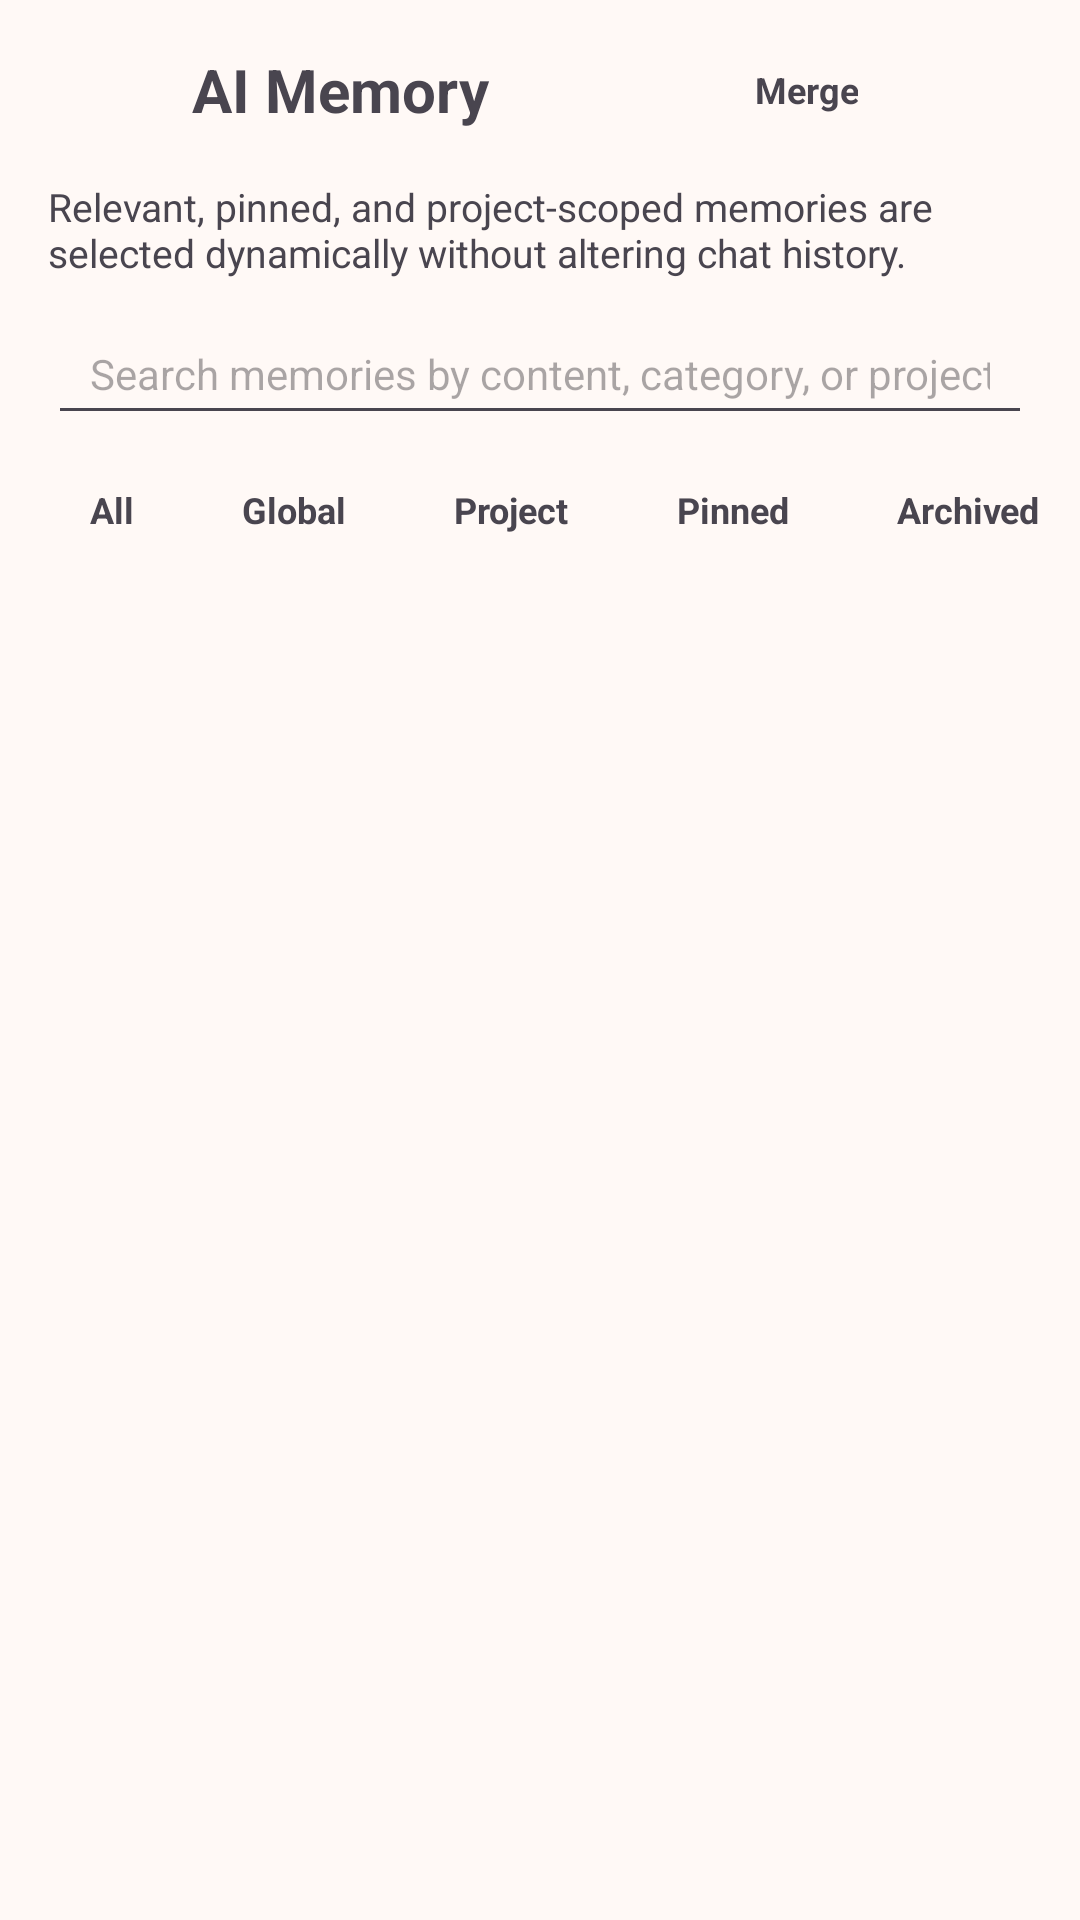

Reconstruct the res/layout file that produces this screen, plus the resources it refers to.
<!-- AndroidManifest.xml: application theme Theme.ChatAI -->
<!-- res/layout/activity_memory_management.xml -->
<?xml version="1.0" encoding="utf-8"?>
<LinearLayout xmlns:android="http://schemas.android.com/apk/res/android"
    android:id="@+id/memory_root"
    android:layout_width="match_parent"
    android:layout_height="match_parent"
    android:orientation="vertical">

    
    <LinearLayout
        android:id="@+id/memory_top_bar"
        android:layout_width="match_parent"
        android:layout_height="wrap_content"
        android:gravity="center_vertical"
        android:minHeight="56dp"
        android:orientation="horizontal"
        android:paddingHorizontal="8dp"
        android:paddingVertical="6dp">

        <ImageButton
            android:id="@+id/btn_memory_back"
            android:layout_width="48dp"
            android:layout_height="48dp"
            android:background="?attr/selectableItemBackgroundBorderless"
            android:contentDescription="@string/cd_back"
            android:padding="12dp"
            android:src="@drawable/ic_back" />

        <TextView
            android:id="@+id/tv_memory_title"
            android:layout_width="0dp"
            android:layout_height="wrap_content"
            android:layout_marginStart="8dp"
            android:layout_weight="1"
            android:text="@string/memory_title"
            android:textSize="20sp"
            android:textStyle="bold" />

        <TextView
            android:id="@+id/btn_memory_merge"
            android:layout_width="wrap_content"
            android:layout_height="36dp"
            android:layout_marginEnd="6dp"
            android:clickable="true"
            android:focusable="true"
            android:gravity="center"
            android:paddingHorizontal="12dp"
            android:text="@string/memory_merge_btn"
            android:textSize="12sp"
            android:textStyle="bold" />

        <ImageButton
            android:id="@+id/btn_memory_add"
            android:layout_width="48dp"
            android:layout_height="48dp"
            android:background="?attr/selectableItemBackgroundBorderless"
            android:contentDescription="@string/memory_add"
            android:padding="12dp"
            android:src="@drawable/ic_add" />
    </LinearLayout>

    <TextView
        android:id="@+id/tv_memory_subtitle"
        android:layout_width="match_parent"
        android:layout_height="wrap_content"
        android:paddingHorizontal="16dp"
        android:paddingBottom="8dp"
        android:text="@string/memory_subtitle"
        android:textSize="13sp" />

    
    <EditText
        android:id="@+id/et_memory_search"
        android:layout_width="match_parent"
        android:layout_height="44dp"
        android:layout_marginHorizontal="16dp"
        android:layout_marginBottom="8dp"
        android:hint="@string/memory_search_hint"
        android:importantForAutofill="no"
        android:inputType="text"
        android:paddingHorizontal="14dp"
        android:singleLine="true"
        android:textSize="14sp" />

    
    <HorizontalScrollView
        android:layout_width="match_parent"
        android:layout_height="wrap_content"
        android:layout_marginBottom="6dp"
        android:clipToPadding="false"
        android:paddingHorizontal="16dp"
        android:scrollbars="none">

        <LinearLayout
            android:layout_width="wrap_content"
            android:layout_height="wrap_content"
            android:orientation="horizontal">

            <TextView
                android:id="@+id/tab_mem_all"
                android:layout_width="wrap_content"
                android:layout_height="34dp"
                android:layout_marginEnd="8dp"
                android:clickable="true"
                android:focusable="true"
                android:gravity="center"
                android:paddingHorizontal="14dp"
                android:text="@string/filter_all"
                android:textSize="12sp"
                android:textStyle="bold" />

            <TextView
                android:id="@+id/tab_mem_global"
                android:layout_width="wrap_content"
                android:layout_height="34dp"
                android:layout_marginEnd="8dp"
                android:clickable="true"
                android:focusable="true"
                android:gravity="center"
                android:paddingHorizontal="14dp"
                android:text="@string/memory_filter_global"
                android:textSize="12sp"
                android:textStyle="bold" />

            <TextView
                android:id="@+id/tab_mem_project"
                android:layout_width="wrap_content"
                android:layout_height="34dp"
                android:layout_marginEnd="8dp"
                android:clickable="true"
                android:focusable="true"
                android:gravity="center"
                android:paddingHorizontal="14dp"
                android:text="@string/memory_filter_project"
                android:textSize="12sp"
                android:textStyle="bold" />

            <TextView
                android:id="@+id/tab_mem_pinned"
                android:layout_width="wrap_content"
                android:layout_height="34dp"
                android:layout_marginEnd="8dp"
                android:clickable="true"
                android:focusable="true"
                android:gravity="center"
                android:paddingHorizontal="14dp"
                android:text="@string/memory_filter_pinned"
                android:textSize="12sp"
                android:textStyle="bold" />

            <TextView
                android:id="@+id/tab_mem_archived"
                android:layout_width="wrap_content"
                android:layout_height="34dp"
                android:clickable="true"
                android:focusable="true"
                android:gravity="center"
                android:paddingHorizontal="14dp"
                android:text="@string/memory_filter_archived"
                android:textSize="12sp"
                android:textStyle="bold" />
        </LinearLayout>
    </HorizontalScrollView>

    <FrameLayout
        android:layout_width="match_parent"
        android:layout_height="0dp"
        android:layout_weight="1">

        <androidx.recyclerview.widget.RecyclerView
            android:id="@+id/rv_memories"
            android:layout_width="match_parent"
            android:layout_height="match_parent"
            android:clipToPadding="false"
            android:padding="16dp" />

        <TextView
            android:id="@+id/tv_memory_empty"
            android:layout_width="match_parent"
            android:layout_height="wrap_content"
            android:layout_gravity="center"
            android:gravity="center"
            android:lineSpacingExtra="4dp"
            android:padding="32dp"
            android:text="@string/memory_empty"
            android:textSize="14sp"
            android:visibility="gone" />
    </FrameLayout>
</LinearLayout>
<!-- resources referenced by this layout -->
<resources>
  <string name="cd_back">Back</string>
  <string name="filter_all">All</string>
  <string name="memory_add">Add Memory</string>
  <string name="memory_empty">No matching AI memories found.\nTap + to add preferences, decisions, or project notes.</string>
  <string name="memory_filter_archived">Archived</string>
  <string name="memory_filter_global">Global</string>
  <string name="memory_filter_pinned">Pinned</string>
  <string name="memory_filter_project">Project</string>
  <string name="memory_merge_btn">Merge</string>
  <string name="memory_search_hint">Search memories by content, category, or project…</string>
  <string name="memory_subtitle">Relevant, pinned, and project-scoped memories are selected dynamically without altering chat history.</string>
  <string name="memory_title">AI Memory</string>
  <style name="Theme.ChatAI" parent="Theme.Material3.DayNight.NoActionBar">
          <item name="colorPrimary">@color/sunset_primary</item>
          <item name="colorSecondary">@color/sunset_secondary</item>
          <item name="android:windowBackground">@color/sunset_bg_light</item>
          <item name="android:statusBarColor">@android:color/transparent</item>
          <item name="android:navigationBarColor">@android:color/transparent</item>
      </style>
  <color name="sunset_primary">#FF5F2B</color>
  <color name="sunset_secondary">#FF3E7F</color>
  <color name="sunset_bg_light">#FFF9F6</color>
</resources>
